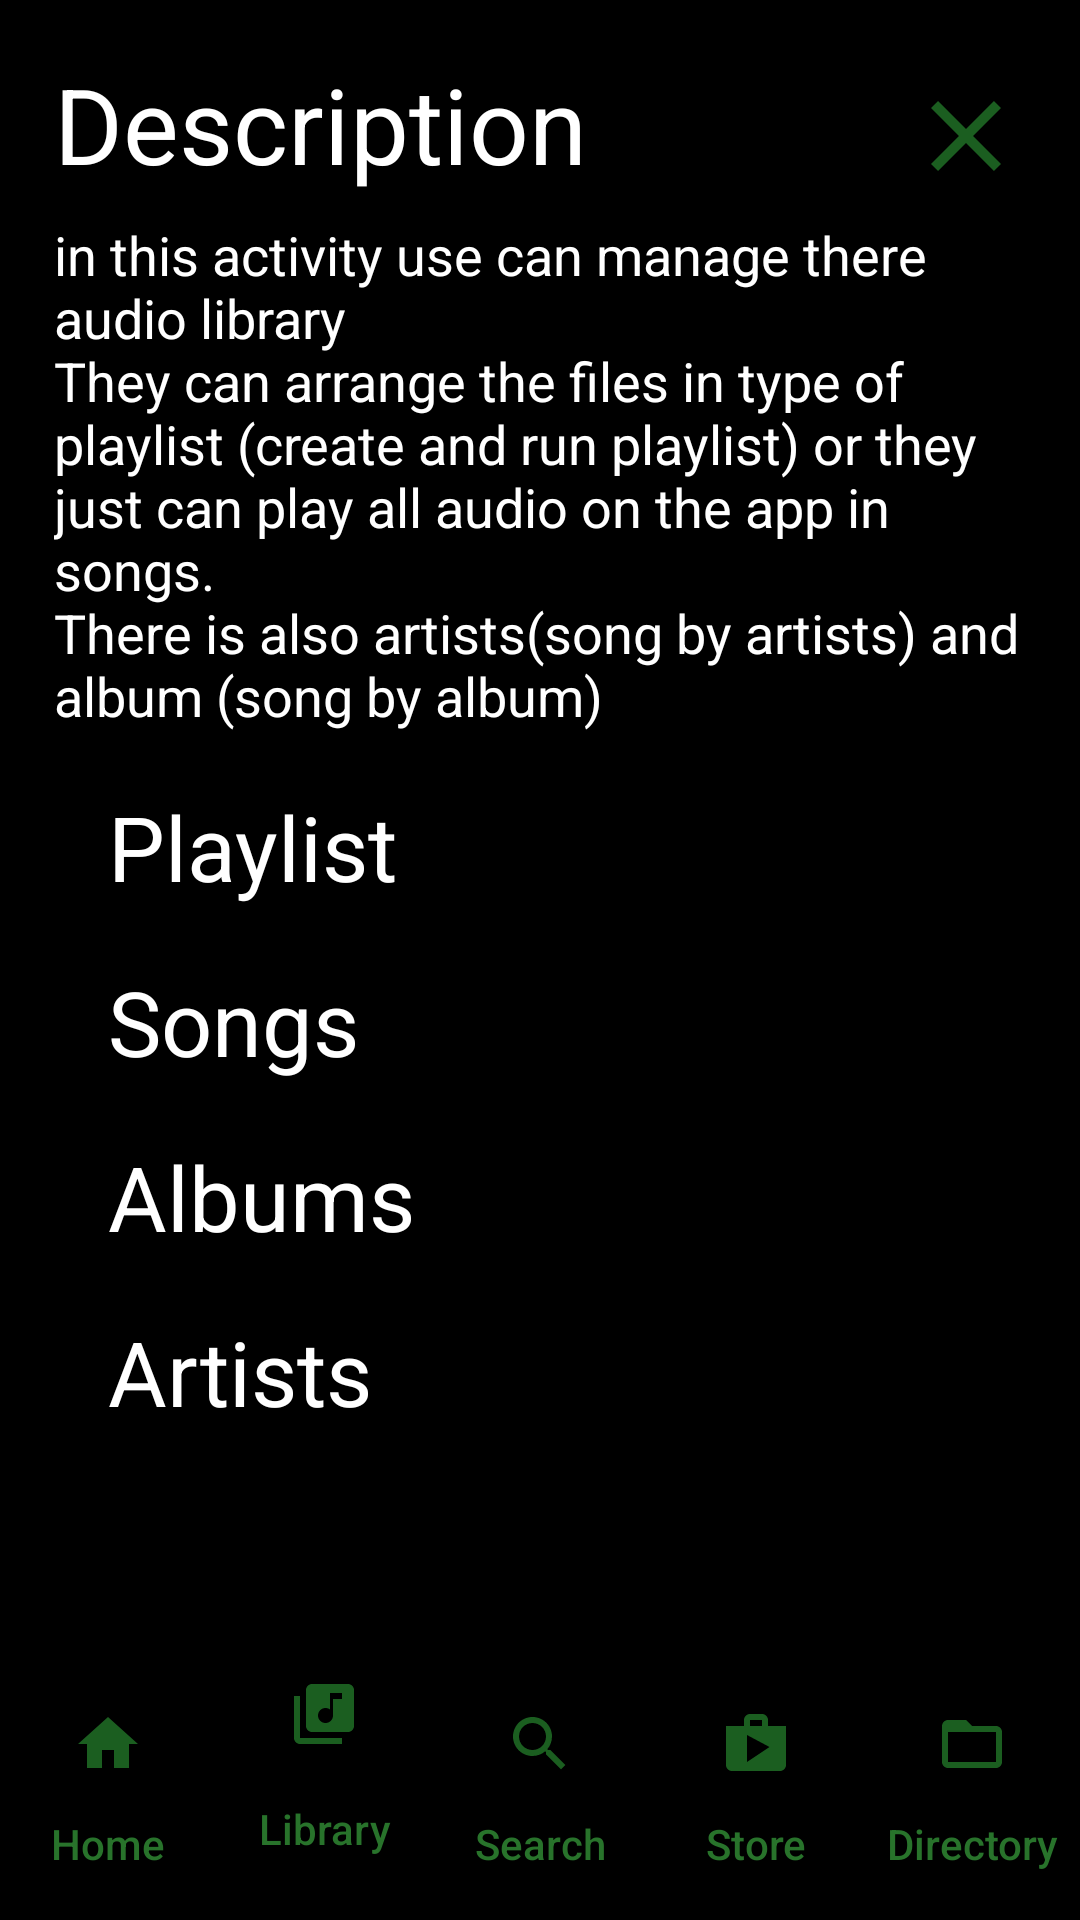

Produce the Android XML layout that renders to this screen, including the resource entries it uses.
<!-- AndroidManifest.xml: application theme AppTheme -->
<!-- res/layout/activity_library.xml -->
<?xml version="1.0" encoding="utf-8"?>
<LinearLayout xmlns:android="http://schemas.android.com/apk/res/android"
    xmlns:app="http://schemas.android.com/apk/res-auto"
    xmlns:tools="http://schemas.android.com/tools"
    android:id="@+id/root_layout"
    android:layout_width="match_parent"
    android:layout_height="match_parent"
    android:background="#000"
    android:orientation="vertical"
    tools:context="com.example.android.musicalstructure.MainActivity">


    <ScrollView
        app:layout_constraintBottom_toBottomOf="parent"
        app:layout_constraintLeft_toLeftOf="parent"
        app:layout_constraintRight_toRightOf="parent"
        app:layout_constraintTop_toTopOf="parent"
        style="@style/scrollView">

        <LinearLayout style="@style/linear_layout_scroll_view">

            <RelativeLayout style="@style/description_layout">

                <TextView
                    android:id="@+id/description_title"
                    android:text="@string/description_title"
                    style="@style/description_title" />

                <Button
                    android:id="@+id/close_description_button"
                    style="@style/close_description_button" />
            </RelativeLayout>

            <TextView
                android:id="@+id/description_text"
                android:text="@string/library_description"
                style="@style/description_text" />

            <LinearLayout
                android:layout_width="match_parent"
                android:layout_height="wrap_content"
                android:layout_marginTop="18dp">

                <ImageView
                    android:layout_width="wrap_content"
                    android:layout_height="match_parent"
                    android:paddingRight="18dp"
                    android:src="@drawable/ic_playlist_play_black_24dp" />

                <TextView
                    android:layout_width="match_parent"
                    android:layout_height="wrap_content"
                    android:text="Playlist"
                    android:textColor="@color/textColor"
                    android:textSize="30sp" />

            </LinearLayout>

            <LinearLayout
                android:layout_width="match_parent"
                android:layout_height="wrap_content"
                android:layout_marginTop="18dp">

                <ImageView
                    android:layout_width="wrap_content"
                    android:layout_height="match_parent"
                    android:paddingRight="18dp"
                    android:src="@drawable/ic_music_note_black_24dp" />

                <TextView
                    android:layout_width="match_parent"
                    android:layout_height="wrap_content"
                    android:text="Songs"
                    android:textColor="@color/textColor"
                    android:textSize="30sp" />

            </LinearLayout>

            <LinearLayout
                android:layout_width="match_parent"
                android:layout_height="wrap_content"
                android:layout_marginTop="18dp">

                <ImageView
                    android:layout_width="wrap_content"
                    android:layout_height="match_parent"
                    android:paddingRight="18dp"
                    android:src="@drawable/ic_album_black_24dp" />

                <TextView
                    android:layout_width="match_parent"
                    android:layout_height="wrap_content"
                    android:text="Albums"
                    android:textColor="@color/textColor"
                    android:textSize="30sp" />

            </LinearLayout>

            <LinearLayout
                android:layout_width="match_parent"
                android:layout_height="wrap_content"
                android:layout_marginTop="18dp">

                <ImageView
                    android:layout_width="wrap_content"
                    android:layout_height="match_parent"
                    android:paddingRight="18dp"
                    android:src="@drawable/ic_account_circle_black_24dp" />

                <TextView
                    android:layout_width="match_parent"
                    android:layout_height="wrap_content"
                    android:text="Artists"
                    android:textColor="@color/textColor"
                    android:textSize="30sp" />
            </LinearLayout>

        </LinearLayout>
    </ScrollView>

    <LinearLayout style="@style/botton_bar_layout">

        <Button
            android:id="@+id/bar_button_home"
            style="@style/un_active_bar_button"
            android:drawableTop="@drawable/ic_home_black_24dp"
            android:text="Home" />

        <Button
            android:id="@+id/bar_button_library"
            style="@style/active_bar_button"
            android:drawableTop="@drawable/ic_library_music_black_24dp"
            android:text="Library" />

        <Button
            android:id="@+id/bar_button_search"
            style="@style/un_active_bar_button"
            android:drawableTop="@drawable/ic_search_black_24dp"
            android:text="Search" />

        <Button
            android:id="@+id/bar_button_store"
            style="@style/un_active_bar_button"
            android:drawableTop="@drawable/ic_shop_black_24dp"
            android:text="Store" />

        <Button
            android:id="@+id/bar_button_directory"
            style="@style/un_active_bar_button"
            android:drawableTop="@drawable/ic_folder_open_black_24dp"
            android:text="Directory" />

    </LinearLayout>

</LinearLayout>
<!-- resources referenced by this layout -->
<resources>
  <color name="textColor">#fff</color>
  <!-- drawable ic_home_black_24dp (drawable) -->
  <vector xmlns:android="http://schemas.android.com/apk/res/android"
          android:width="24dp"
          android:height="24dp"
          android:viewportWidth="24.0"
          android:viewportHeight="24.0">
      <path
          android:fillColor="#ff1B5E20"
          android:pathData="M10,20v-6h4v6h5v-8h3L12,3 2,12h3v8z"/>
  </vector>
  <string name="description_title">Description</string>
  <string name="library_description">in this activity use can manage there audio library\nThey can arrange the files in type of playlist (create and run playlist) or they just can play all audio on the app in songs.\nThere is also artists(song by artists) and album (song by album)</string>
  <style name="botton_bar_layout">
          <item name="android:layout_width">match_parent</item>
          <item name="android:layout_height">0dp</item>
          <item name="android:layout_marginBottom">4dp</item>
          <item name="android:layout_weight">1</item>
          <item name="android:paddingTop">3dp</item>
      </style>
  <style name="close_description_button">
          <item name="android:layout_width">40dp</item>
          <item name="android:layout_height">40dp</item>
          <item name="android:layout_alignParentRight">true</item>
          <item name="android:layout_centerVertical">true</item>
          <item name="android:background">@drawable/ic_close_black_24dp</item>
      </style>
  <style name="description_layout">
          <item name="android:layout_width">match_parent</item>
          <item name="android:layout_height">wrap_content</item>
          <item name="android:layout_marginTop">18dp</item>
          <item name="android:paddingBottom">8dp</item>
      </style>
  <style name="description_text">
          <item name="android:layout_width">match_parent</item>
          <item name="android:layout_height">wrap_content</item>
          <item name="android:textColor">@color/textColor</item>
          <item name="android:textSize">18sp</item>
      </style>
  <style name="description_title">
          <item name="android:layout_width">wrap_content</item>
          <item name="android:layout_height">match_parent</item>
          <item name="android:layout_alignParentLeft">true</item>
          <item name="android:textColor">@color/textColor</item>
          <item name="android:textSize">35sp</item>
      </style>
  <style name="linear_layout_scroll_view">
          <item name="android:layout_width">match_parent</item>
          <item name="android:layout_height">wrap_content</item>
          <item name="android:orientation">vertical</item>
          <item name="android:paddingLeft">18dp</item>
          <item name="android:paddingRight">18dp</item>
      </style>
  <style name="scrollView">
          <item name="android:layout_width">match_parent</item>
          <item name="android:layout_height">0dp</item>
          <item name="android:layout_weight">7</item>
      </style>
  <style name="AppTheme" parent="Theme.AppCompat.Light.DarkActionBar">
          
          <item name="colorPrimary">@color/colorPrimary</item>
          <item name="colorPrimaryDark">@color/colorPrimaryDark</item>
          <item name="colorAccent">@color/colorAccent</item>
      </style>
  <color name="transparentBlack">#0000</color>
  <!-- drawable ic_close_black_24dp (drawable) -->
  <vector xmlns:android="http://schemas.android.com/apk/res/android"
          android:width="24dp"
          android:height="24dp"
          android:viewportWidth="24.0"
          android:viewportHeight="24.0">
      <path
          android:fillColor="#ff1B5E20"
          android:pathData="M19,6.41L17.59,5 12,10.59 6.41,5 5,6.41 10.59,12 5,17.59 6.41,19 12,13.41 17.59,19 19,17.59 13.41,12z"/>
  </vector>
  <color name="colorPrimary">#4CAF50</color>
  <color name="colorPrimaryDark">#388E3C</color>
  <color name="colorAccent">#FF4081</color>
</resources>
